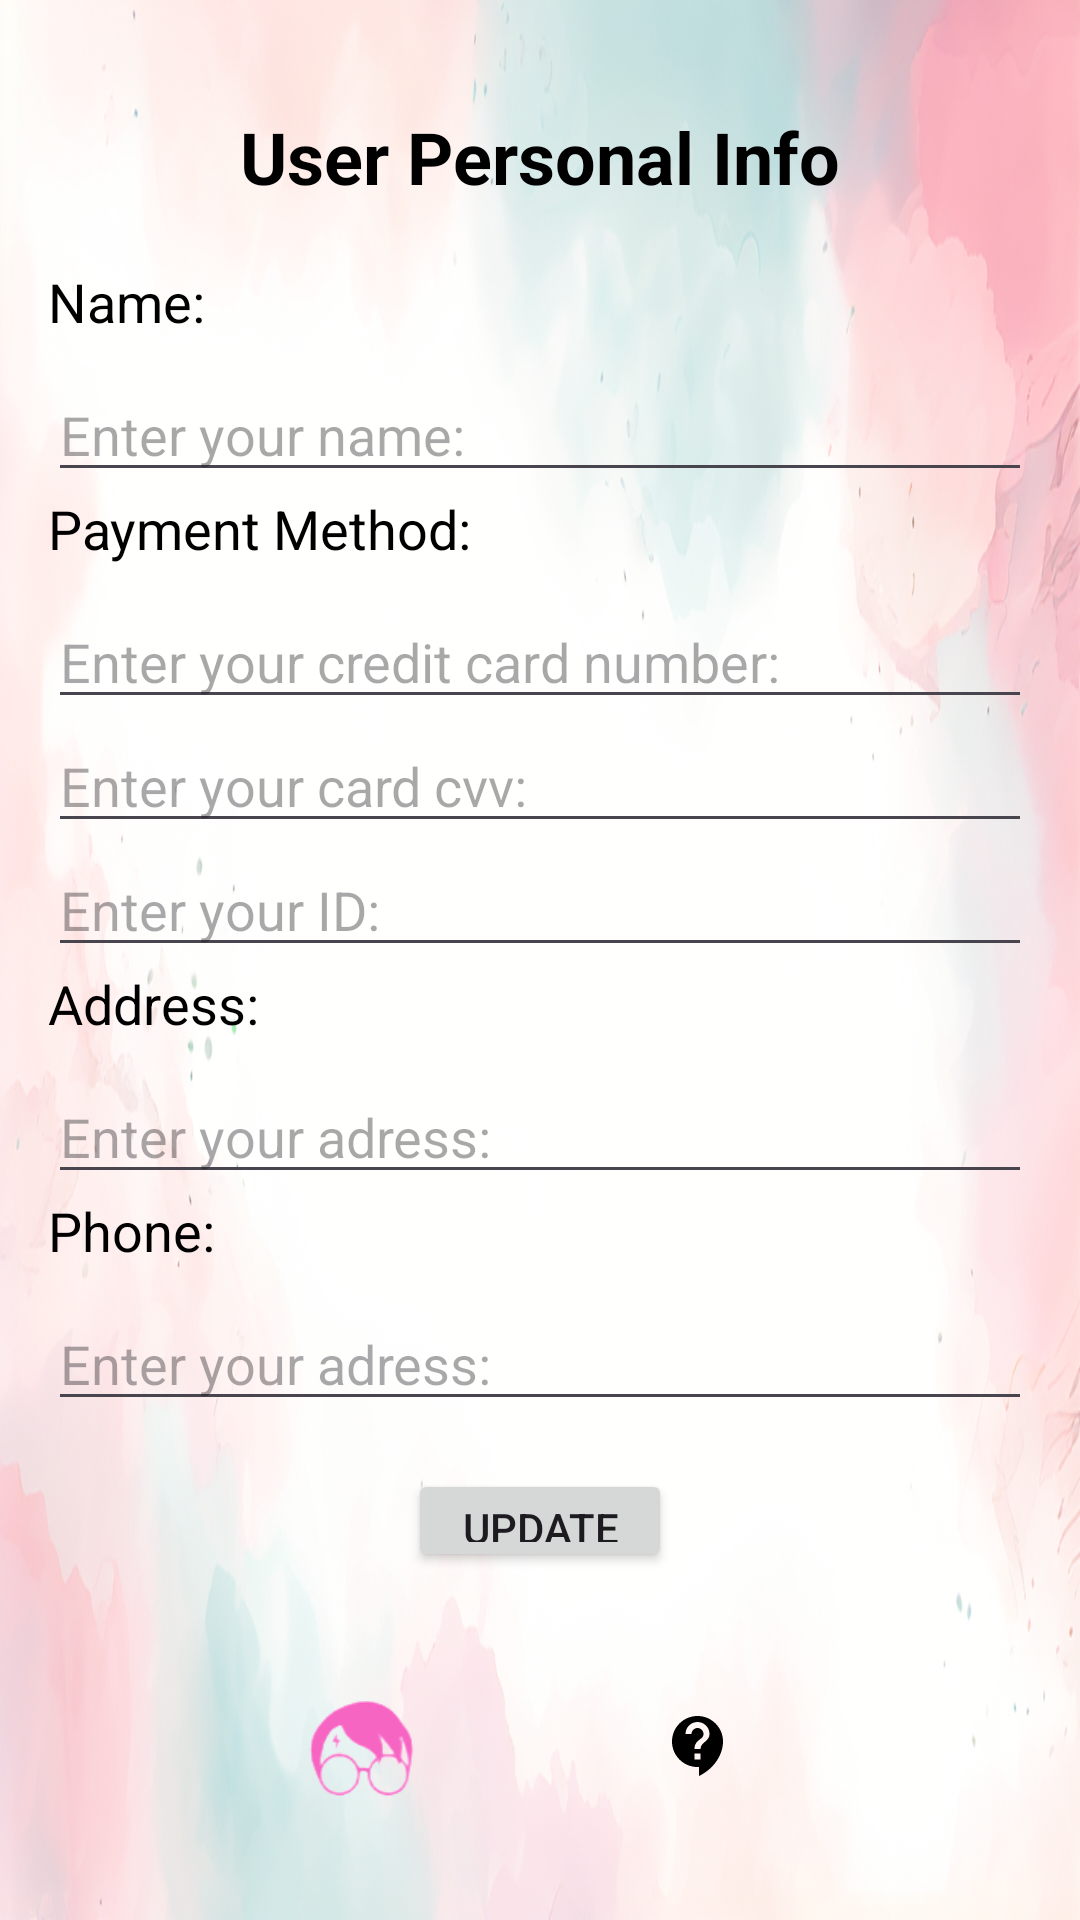

Produce the Android XML layout that renders to this screen, including the resource entries it uses.
<!-- AndroidManifest.xml: application theme Theme.AndroidProject_Tamara_Hen -->
<!-- res/layout/fragment_user_personal_info.xml -->
<?xml version="1.0" encoding="utf-8"?>
<LinearLayout xmlns:android="http://schemas.android.com/apk/res/android"
    android:layout_width="match_parent"
    android:layout_height="match_parent"
    android:background="@drawable/pastel2"
    android:orientation="vertical"
    android:padding="16dp">


    <LinearLayout
        android:layout_width="match_parent"
        android:layout_height="0dp"
        android:layout_weight="1"
        android:orientation="vertical">

        <TextView
            android:layout_width="wrap_content"
            android:layout_height="wrap_content"
            android:layout_gravity="center_horizontal"
            android:paddingTop="20dp"
            android:paddingBottom="20dp"
            android:text="User Personal Info"
            android:textColor="@android:color/black"
            android:textSize="24sp"
            android:textStyle="bold" />

        <TextView
            android:id="@+id/tvUserNamePersonalInfoPage"
            android:layout_width="match_parent"
            android:layout_height="wrap_content"
            android:paddingBottom="10dp"
            android:text="Name: "
            android:textColor="@android:color/black"
            android:textSize="18sp" />
        <EditText
            android:id="@+id/etUserName"
            android:layout_width="match_parent"
            android:layout_height="wrap_content"
            android:hint="Enter your name:"
            android:textColor="@color/black"/>

        <TextView
            android:layout_width="match_parent"
            android:layout_height="wrap_content"
            android:paddingBottom="10dp"
            android:text="Payment Method: "
            android:textColor="@android:color/black"
            android:textSize="18sp" />
        <EditText
            android:id="@+id/etCardNumber"
            android:layout_width="match_parent"
            android:layout_height="wrap_content"
            android:hint="Enter your credit card number:"
            android:textColor="@color/black"/>
        <EditText
            android:id="@+id/etCardCVV"
            android:layout_width="match_parent"
            android:layout_height="wrap_content"
            android:hint="Enter your card cvv:"
            android:textColor="@color/black"/>
        <EditText
            android:id="@+id/etID"
            android:layout_width="match_parent"
            android:layout_height="wrap_content"
            android:hint="Enter your ID:"
            android:textColor="@color/black"/>

        <TextView
            android:layout_width="match_parent"
            android:layout_height="wrap_content"
            android:paddingBottom="10dp"
            android:text="Address: "
            android:textColor="@android:color/black"
            android:textSize="18sp" />
        <EditText
            android:id="@+id/etAdress"
            android:layout_width="match_parent"
            android:layout_height="wrap_content"
            android:hint="Enter your adress:"
            android:textColor="@color/black"/>

        <TextView
            android:layout_width="match_parent"
            android:layout_height="wrap_content"
            android:paddingBottom="10dp"
            android:text="Phone: "
            android:textColor="@android:color/black"
            android:textSize="18sp" />

        <EditText
            android:id="@+id/etPhone"
            android:layout_width="match_parent"
            android:layout_height="wrap_content"
            android:hint="Enter your adress:"
            android:textColor="@color/black"/>

        <Button
            android:id="@+id/btnUpdate"
            android:layout_width="wrap_content"
            android:layout_height="wrap_content"
            android:layout_gravity="center"
            android:layout_margin="16dp"
            android:text="UPDATE"/>

    </LinearLayout>

    <LinearLayout
        android:layout_width="match_parent"
        android:layout_height="wrap_content"
        android:gravity="center"
        android:orientation="horizontal"
        android:padding="12dp">

        <ImageView
            android:layout_width="46dp"
            android:layout_height="44dp"
            android:src="@drawable/merchverselogo" />

        <ImageButton
            android:id="@+id/ibnHome"
            android:layout_width="60dp"
            android:layout_height="60dp"
            android:background="@null"
            android:contentDescription="Home"
            android:padding="8dp"
            android:src="@drawable/baseline_home_24" />

        <ImageButton
            android:id="@+id/customerSupportButton"
            android:layout_width="60dp"
            android:layout_height="60dp"
            android:background="@null"
            android:contentDescription="Customer Support"
            android:padding="8dp"
            android:src="@drawable/baseline_contact_support_24" />
    </LinearLayout>

</LinearLayout>
<!-- resources referenced by this layout -->
<resources>
  <color name="black">#FF000000</color>
  <!-- drawable baseline_contact_support_24 (drawable) -->
  <vector xmlns:android="http://schemas.android.com/apk/res/android" android:autoMirrored="true" android:height="24dp" android:tint="@android:color/black" android:viewportHeight="24" android:viewportWidth="24" android:width="24dp">
  
      <path android:fillColor= "#A19B98" android:pathData="M11.5,2C6.81,2 3,5.81 3,10.5S6.81,19 11.5,19h0.5v3c4.86,-2.34 8,-7 8,-11.5C20,5.81 16.19,2 11.5,2zM12.5,16.5h-2v-2h2v2zM12.5,13h-2c0,-3.25 3,-3 3,-5 0,-1.1 -0.9,-2 -2,-2s-2,0.9 -2,2h-2c0,-2.21 1.79,-4 4,-4s4,1.79 4,4c0,2.5 -3,2.75 -3,5z"/>
  
  </vector>
  <!-- drawable merchverselogo: png bitmap (drawable, 5403 bytes) -->
  <!-- drawable pastel2: png bitmap (drawable, 499342 bytes) -->
  <style name="Theme.AndroidProject_Tamara_Hen" parent="Base.Theme.AndroidProject_Tamara_Hen" />
  <style name="Base.Theme.AndroidProject_Tamara_Hen" parent="Theme.Material3.DayNight.NoActionBar">
          
          
      </style>
</resources>
